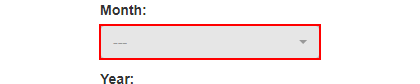
Task: Robotic Enterprise Framework
Workflow: FLowChart_DownloadReport

Step 1 [then]: type a value into the button in window 'ACME System 1 - Reports - Download Monthly Report' (chrome.exe)

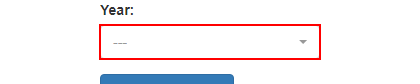
Step 2: type a value into the button in window 'ACME System 1 - Reports - Download Monthly Report' (chrome.exe)

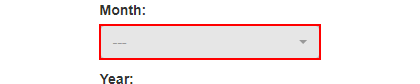
Step 3 [else]: type a value into the button in window 'ACME System 1 - Reports - Download Monthly Report' (chrome.exe)

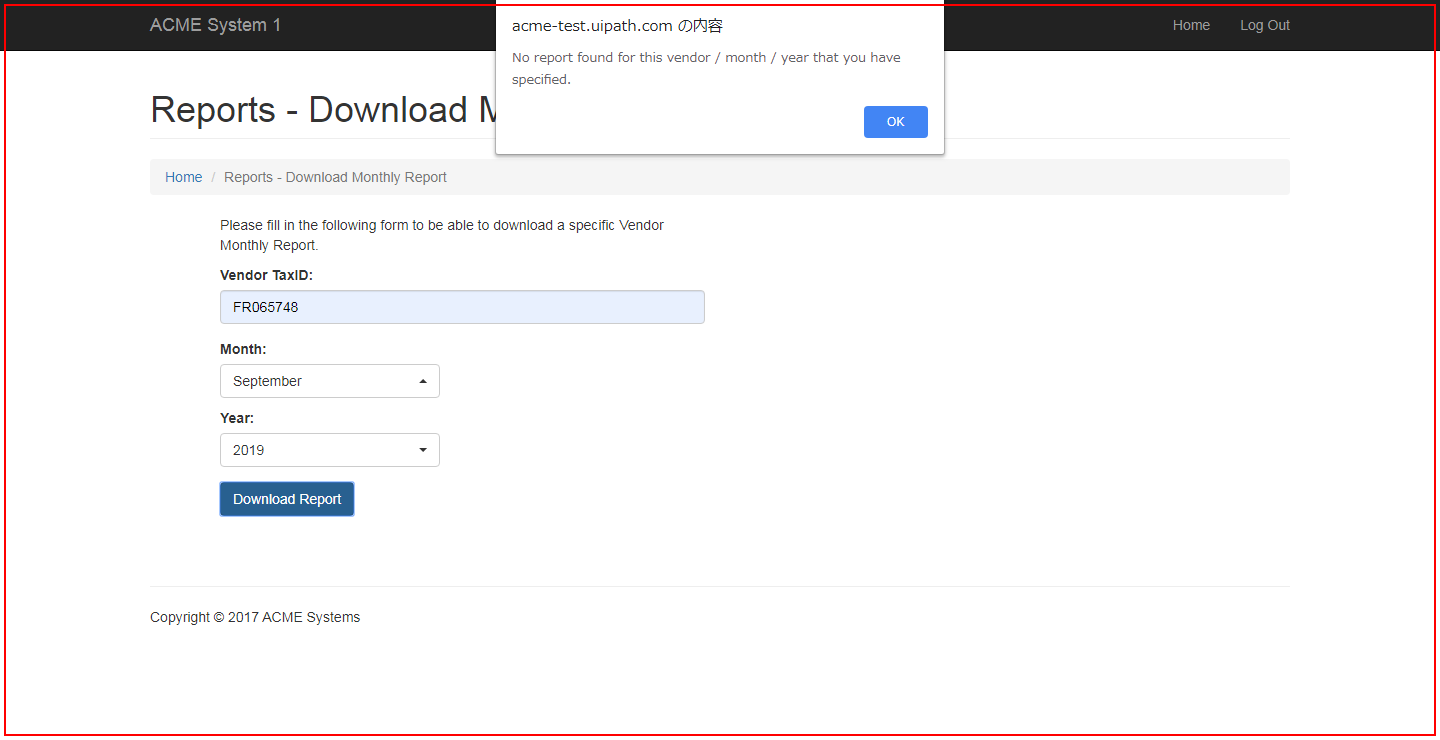
Step 4: type a value in window 'ACME System 1 - Reports - Download Monthly Report' (chrome.exe)

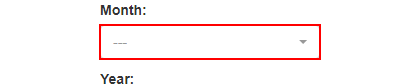
Step 5: type a value into the button in window 'ACME System 1 - Reports - Download Monthly Report' (chrome.exe)

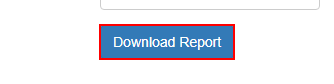
Step 6: click on the button in window 'ACME System 1 - Reports - Download Monthly Report' (chrome.exe) (repeated 2 times)

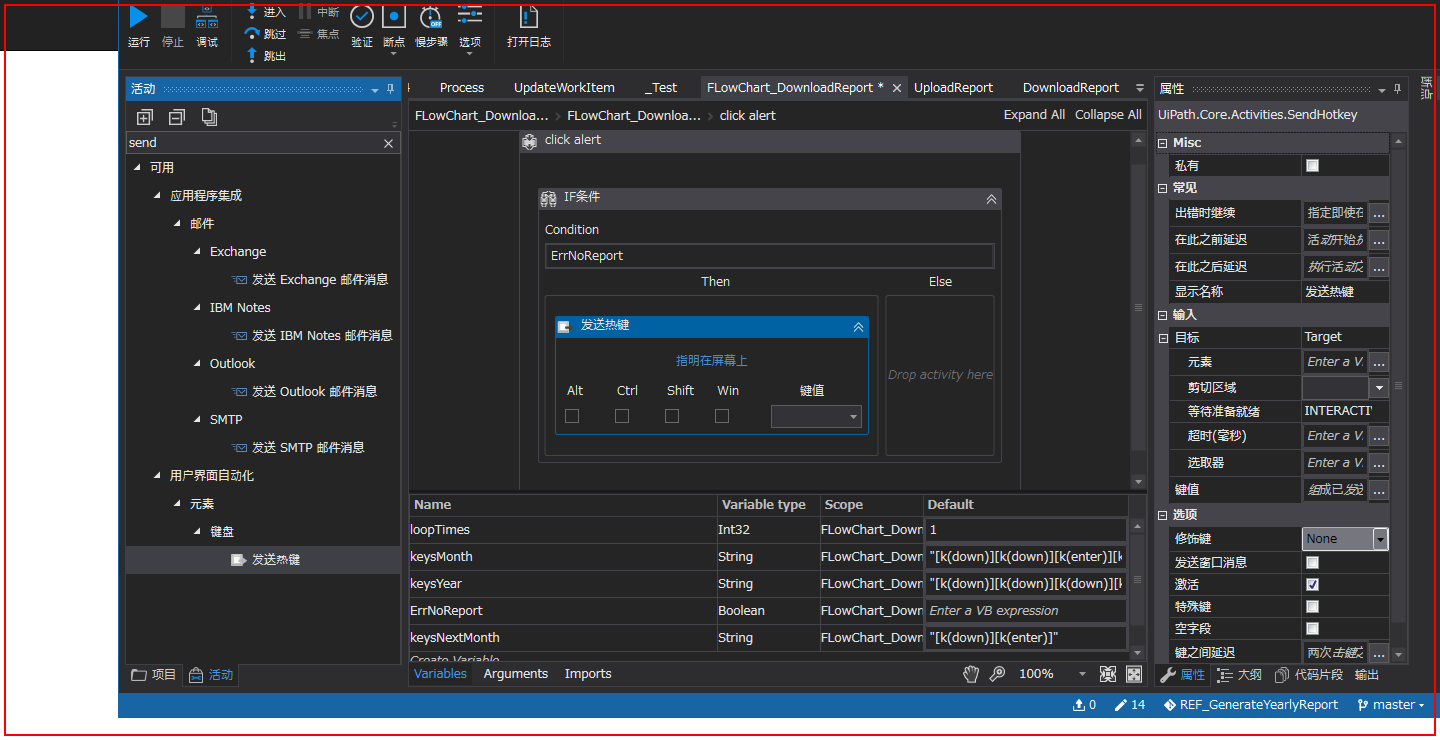
Step 8 [then]: type a value in window 'ACME System 1 - Reports - Download Monthly Report' (chrome.exe)